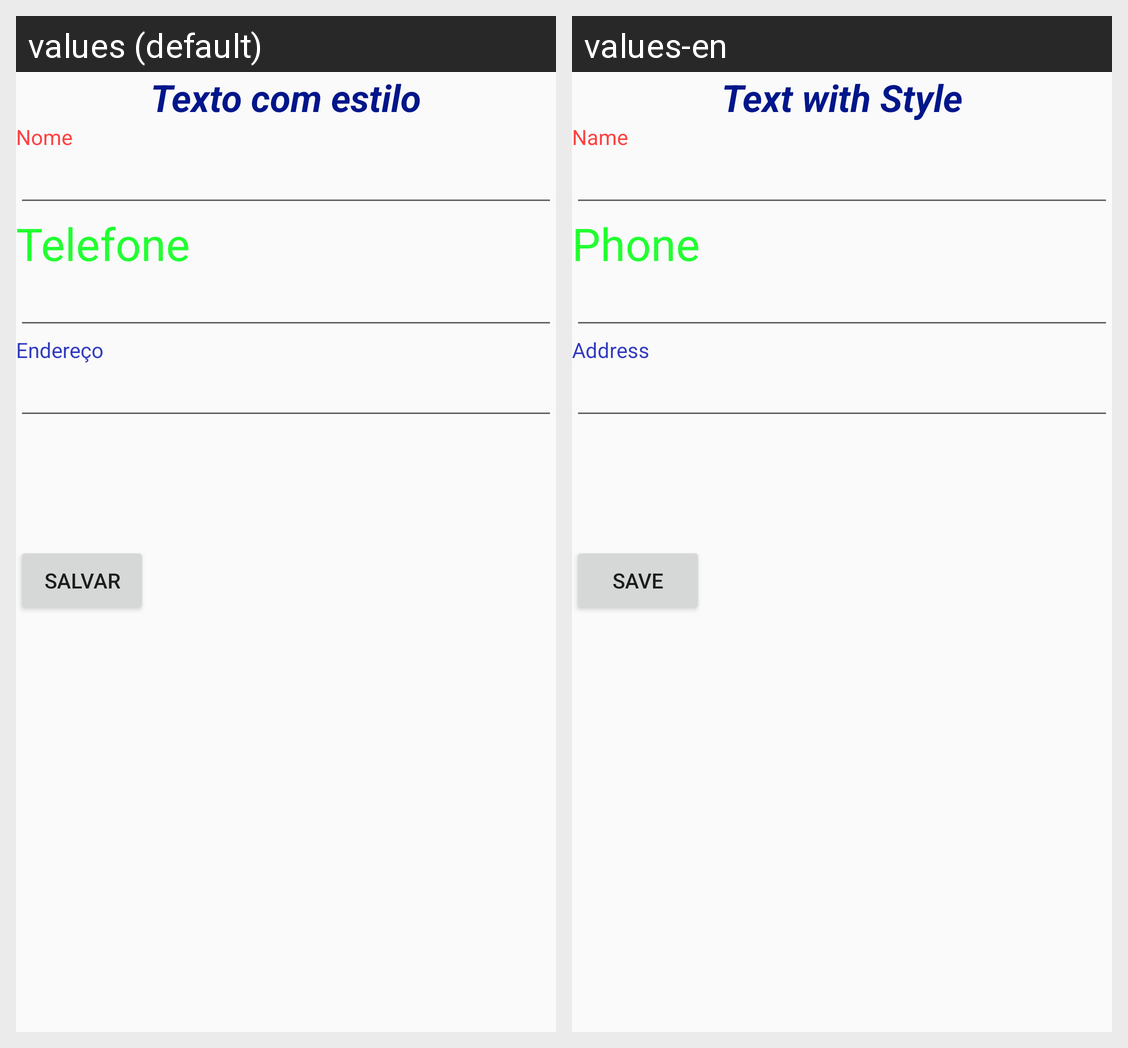

Locale-by-locale string values for the Android screen shown in this grid:
Android screen res/layout/activity_recursos.xml rendered under 2 locales, left to right: values (default), values-en. Device: Nexus 5 (rendered at 1080×1920; each locale shown at half size, 540×960, under a caption strip naming it); theme AppTheme.
Strings drawn on this screen, with the default value and each locale's value (text and hints the layout hard-codes, and strings that could not be matched under every locale, appear in the picture but are not listed):

lbl_txt_texto_com_estilo
  values: Texto com estilo
  values-en: Text with Style

lbl_nome
  values: Nome
  values-en: Name

lbl_txt_telefone
  values: Telefone
  values-en: Phone

lbl_txt_endereco
  values: Endereço
  values-en: Address

lbl_btn_salvar
  values: Salvar
  values-en: Save
